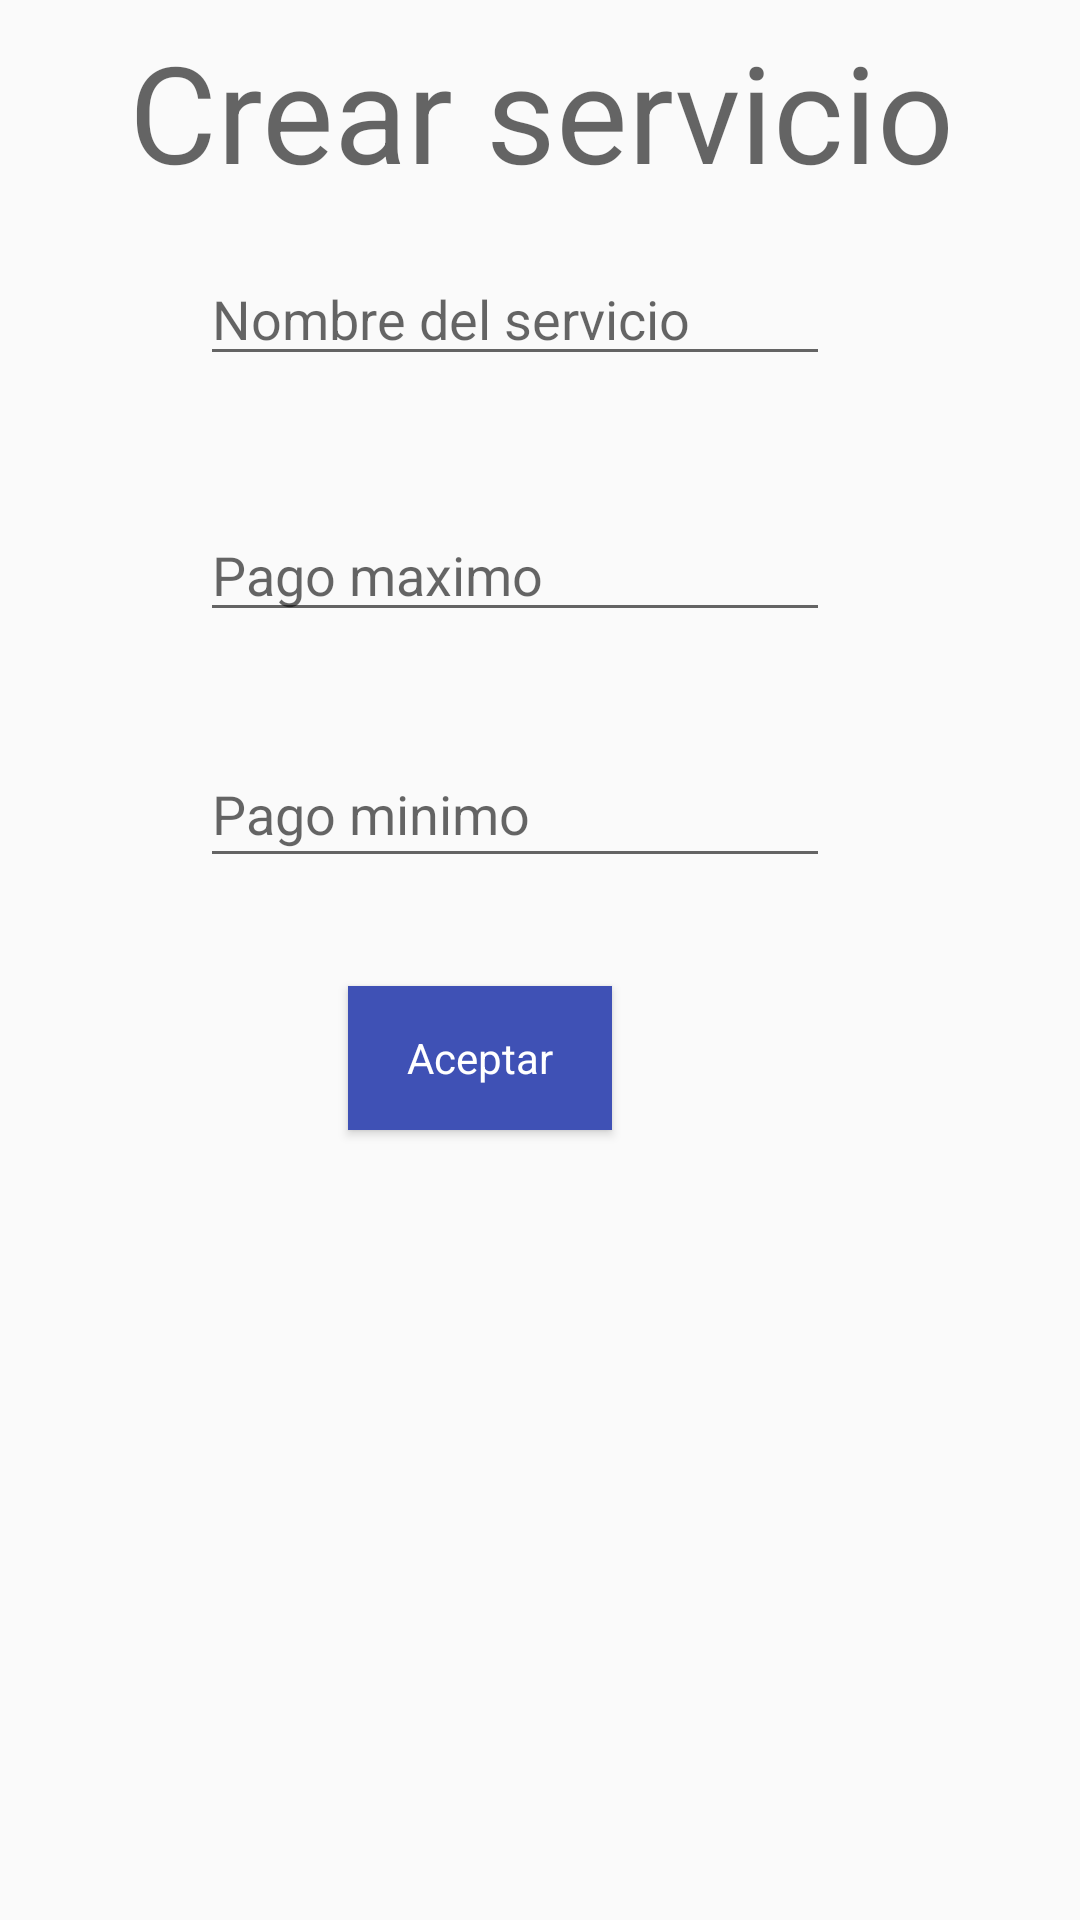

Android layout source for this screen:
<!-- AndroidManifest.xml: application theme AppTheme -->
<!-- res/layout/activity_service.xml -->
<?xml version="1.0" encoding="utf-8"?>
<android.support.constraint.ConstraintLayout xmlns:android="http://schemas.android.com/apk/res/android"
    xmlns:app="http://schemas.android.com/apk/res-auto"
    xmlns:tools="http://schemas.android.com/tools"
    android:layout_width="match_parent"
    android:layout_height="match_parent"
    tools:layout_editor_absoluteY="81dp">

    <TextView
        android:id="@+id/view_title"
        android:layout_width="364dp"
        android:layout_height="57dp"
        android:layout_marginBottom="20dp"
        android:layout_marginEnd="8dp"
        android:layout_marginStart="8dp"
        android:text="@string/title_service"
        android:textAppearance="@style/TextAppearance.AppCompat.Display2"
        android:gravity="center"
        app:layout_constraintBottom_toTopOf="@+id/txt_service_name"
        app:layout_constraintEnd_toEndOf="parent"
        app:layout_constraintStart_toStartOf="parent" />

    <EditText
        android:id="@+id/txt_service_name"
        android:layout_width="wrap_content"
        android:layout_height="wrap_content"
        android:layout_marginEnd="36dp"
        android:layout_marginStart="8dp"
        android:layout_marginTop="84dp"
        android:ems="10"
        android:hint="@string/txt_service_name"
        android:inputType="textPersonName"
        app:layout_constraintEnd_toEndOf="@+id/view_title"
        app:layout_constraintHorizontal_bias="0.551"
        app:layout_constraintStart_toStartOf="@+id/view_title"
        app:layout_constraintTop_toTopOf="parent" />

    <EditText
        android:id="@+id/txt_max_payment"
        android:layout_width="wrap_content"
        android:layout_height="wrap_content"
        android:layout_marginEnd="8dp"
        android:layout_marginTop="44dp"
        android:ems="10"
        android:hint="@string/txt_max_payment"
        android:inputType="number"
        app:layout_constraintEnd_toEndOf="@+id/txt_service_name"
        app:layout_constraintHorizontal_bias="0.0"
        app:layout_constraintStart_toStartOf="@+id/txt_service_name"
        app:layout_constraintTop_toBottomOf="@+id/txt_service_name" />

    <EditText
        android:id="@+id/txt_min_payment"
        android:layout_width="wrap_content"
        android:layout_height="46dp"
        android:layout_marginStart="8dp"
        android:layout_marginTop="36dp"
        android:ems="10"
        android:hint="@string/txt_min_payment"
        android:inputType="number"
        app:layout_constraintEnd_toEndOf="@+id/txt_max_payment"
        app:layout_constraintHorizontal_bias="1.0"
        app:layout_constraintStart_toStartOf="@+id/txt_max_payment"
        app:layout_constraintTop_toBottomOf="@+id/txt_max_payment" />

    <Button
        android:id="@+id/btn_accept"
        style="@style/AppTheme.ButtonPrimary"
        android:layout_width="wrap_content"
        android:layout_height="wrap_content"
        android:layout_marginEnd="156dp"
        android:layout_marginTop="36dp"
        android:text="@string/btn_ok"
        app:layout_constraintEnd_toEndOf="parent"
        app:layout_constraintTop_toBottomOf="@+id/txt_min_payment" />

</android.support.constraint.ConstraintLayout>
<!-- resources referenced by this layout -->
<resources>
  <string name="btn_ok">Aceptar</string>
  <string name="title_service">Crear servicio</string>
  <string name="txt_max_payment">Pago maximo</string>
  <string name="txt_min_payment">Pago minimo</string>
  <string name="txt_service_name">Nombre del servicio</string>
  <style name="AppTheme.ButtonPrimary" parent="AppTheme">
          <item name="android:background">@color/colorPrimary</item>
          <item name="android:textColor">@color/colorPrimaryContrast</item>
      </style>
  <style name="AppTheme" parent="Theme.AppCompat.Light.DarkActionBar">
          
          <item name="colorPrimary">@color/colorPrimary</item>
          <item name="colorPrimaryDark">@color/colorPrimaryDark</item>
          <item name="colorAccent">@color/colorAccent</item>
      </style>
  <color name="colorPrimary">#3F51B5</color>
  <color name="colorPrimaryContrast">#FFFFFF</color>
  <color name="colorPrimaryDark">#303F9F</color>
  <color name="colorAccent">#f65034</color>
</resources>
